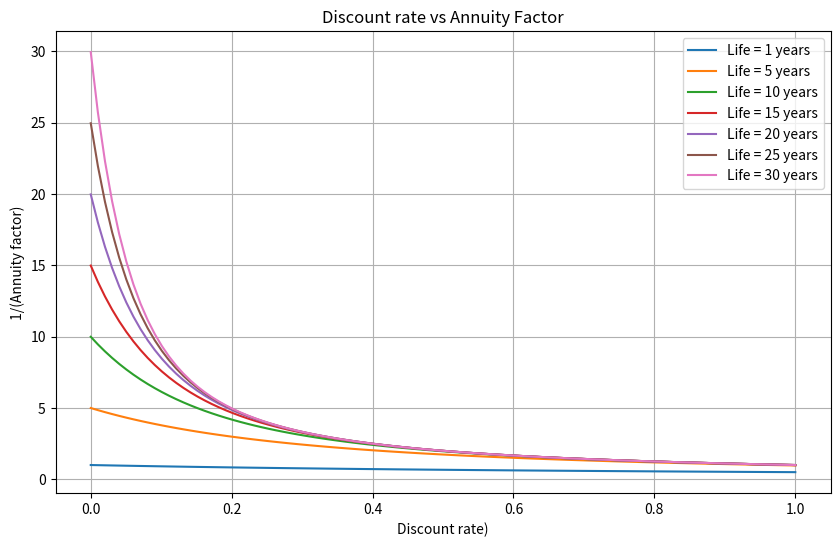

Recreate this plot in Python.
import matplotlib.pyplot as plt
import numpy as np


def calculate_annuity_factor(discount_rate: np.ndarray, years_asset_life: float) -> np.ndarray:
    """
    Calculate the annuity factor, given an annual discount_rate over
    a specified number years_asset_life.

    Parameters:
        discount_rate (np.ndarray): Annual discount rate (expressed as
        a decimal, e.g., 0.05 for 5%).
        years_asset_life (float): Number of Years.

    Returns:
        np.ndarray: annuity_factor.
    """
    if np.any(discount_rate < 0) or np.any(discount_rate > 1):
        raise ValueError("Discount rate must be between 0-1")

    if years_asset_life <= 0:
        raise ValueError("Asset technical life must be greather than 0")

    annuity_factor = np.where(
        discount_rate == 0,
        1 / years_asset_life,
        discount_rate / (1 - (1 + discount_rate) ** (-years_asset_life)),
    )

    return annuity_factor


# Generate a range of discount factor values
discount_rate = np.linspace(0.0001, 0.99999, 100)

# Generate the plot
plt.figure(figsize=(10, 6))

# Loop over different years in a range
for years_asset_life in [1] + list(range(5, 31, 5)):
    # Calculate the corresponding annuity factors
    annuity_factors = calculate_annuity_factor(discount_rate, years_asset_life)
    # Plot the line for each year
    plt.plot(discount_rate, 1 / annuity_factors, label=f"Life = {years_asset_life} years")

plt.xlabel("Discount rate)")
plt.ylabel("1/(Annuity factor)")
plt.title("Discount rate vs Annuity Factor")
plt.legend()
plt.grid(True)
plt.show()
